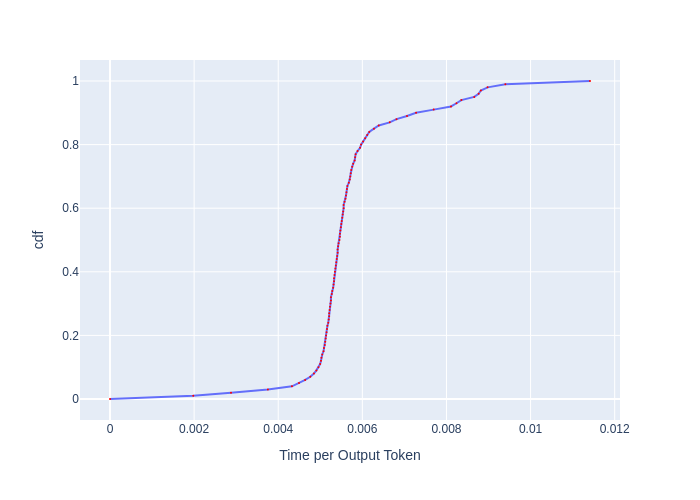

Data behind this chart, as committed beside it:
, cdf, Time per Output Token
0, 0.0, 0.0
1, 0.01, 0.001979
2, 0.02, 0.002877
3, 0.03, 0.003754
4, 0.04, 0.004326
5, 0.05, 0.004494
6, 0.06, 0.00464
7, 0.07, 0.004762
8, 0.08, 0.004849
9, 0.09, 0.004907
10, 0.1, 0.004957
11, 0.11, 0.004997
12, 0.12, 0.005017
13, 0.13, 0.005027
14, 0.14, 0.005047
15, 0.15, 0.005077
16, 0.16, 0.005087
17, 0.17, 0.005108
18, 0.18, 0.005118
19, 0.19, 0.005128
20, 0.2, 0.005138
21, 0.21, 0.005149
22, 0.22, 0.005159
23, 0.23, 0.005169
24, 0.24, 0.00519
25, 0.25, 0.0052
26, 0.26, 0.005211
27, 0.27, 0.005211
28, 0.28, 0.005221
29, 0.29, 0.005232
30, 0.3, 0.005242
31, 0.31, 0.005253
32, 0.32, 0.005253
33, 0.33, 0.005274
34, 0.34, 0.005284
35, 0.35, 0.005306
36, 0.36, 0.005316
37, 0.37, 0.005327
38, 0.38, 0.005327
39, 0.39, 0.005337
40, 0.4, 0.005348
41, 0.41, 0.005359
42, 0.42, 0.00537
43, 0.43, 0.00538
44, 0.44, 0.005391
45, 0.45, 0.005402
46, 0.46, 0.005413
47, 0.47, 0.005413
48, 0.48, 0.005424
49, 0.49, 0.005434
50, 0.5, 0.005456
51, 0.51, 0.005467
52, 0.52, 0.005467
53, 0.53, 0.005478
54, 0.54, 0.005489
55, 0.55, 0.0055
56, 0.56, 0.005511
57, 0.57, 0.005522
58, 0.58, 0.005533
59, 0.59, 0.005544
... 41 more rows
